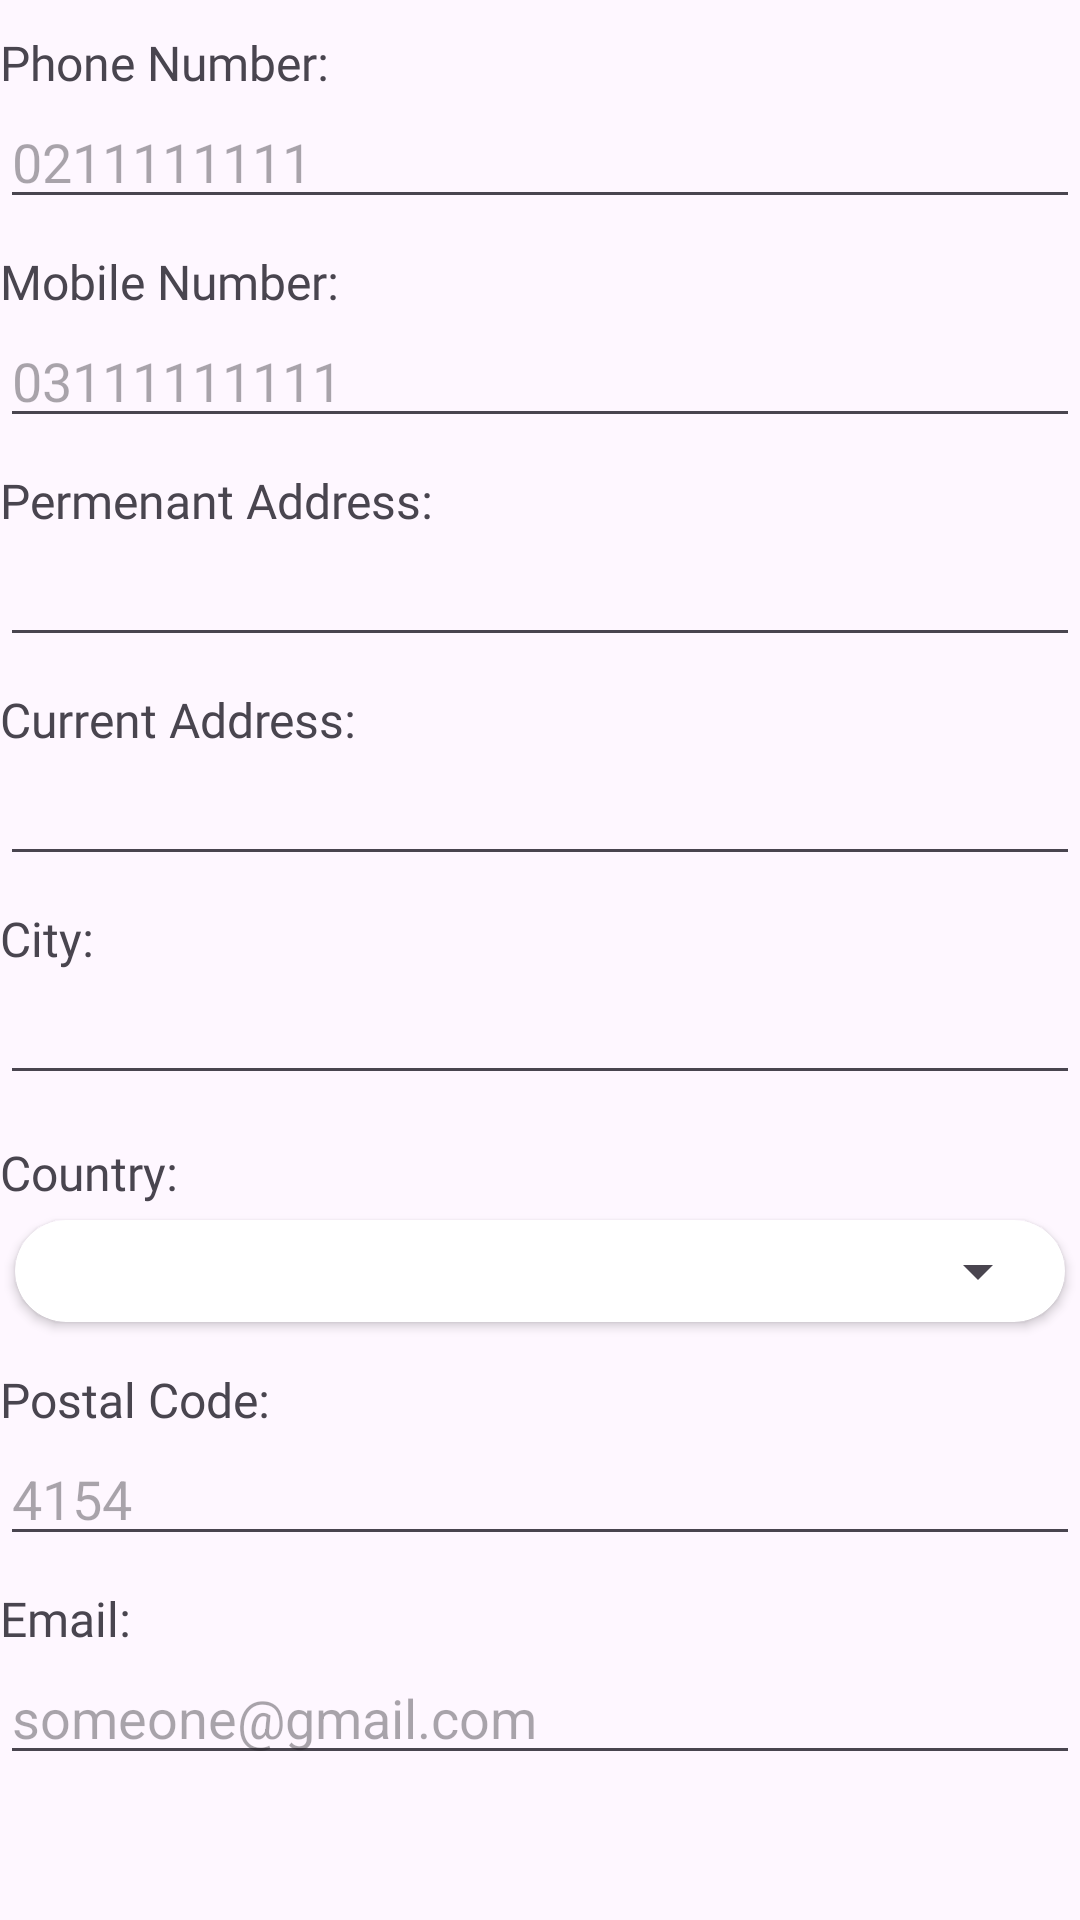

Android layout source for this screen:
<!-- AndroidManifest.xml: application theme Theme.DG_Bank -->
<!-- res/layout/fragment_contact.xml -->
<?xml version="1.0" encoding="utf-8"?>
<FrameLayout xmlns:android="http://schemas.android.com/apk/res/android"
    xmlns:app="http://schemas.android.com/apk/res-auto"
    xmlns:tools="http://schemas.android.com/tools"
    android:layout_width="match_parent"
    android:layout_height="match_parent"
    tools:context=".ContactFragment">

    <ScrollView
        android:layout_width="match_parent"
        android:layout_height="match_parent">

        <LinearLayout
            android:layout_width="match_parent"
            android:layout_height="wrap_content"
            android:orientation="vertical" >

            <TextView
                android:id="@+id/textView325"
                android:layout_width="match_parent"
                android:layout_height="wrap_content"
                android:layout_marginTop="10sp"
                android:fontFamily="@font/seguibl"
                android:text="Phone Number:"
                android:textSize="16sp" />

            <EditText
                android:id="@+id/phone_entry"
                android:layout_width="match_parent"
                android:layout_height="wrap_content"
                android:ems="10"
                android:hint="0211111111"
                android:inputType="phone"
                android:maxLength="10" />

            <TextView
                android:id="@+id/textView324"
                android:layout_width="match_parent"
                android:layout_height="wrap_content"
                android:layout_marginTop="10sp"
                android:fontFamily="@font/seguibl"
                android:text="Mobile Number:"
                android:textSize="16sp" />

            <EditText
                android:id="@+id/mobile_entry"
                android:layout_width="match_parent"
                android:layout_height="wrap_content"
                android:ems="10"
                android:hint="03111111111"
                android:inputType="phone"
                android:maxLength="11" />

            <TextView
                android:id="@+id/textView329"
                android:layout_width="match_parent"
                android:layout_height="wrap_content"
                android:layout_marginTop="10sp"
                android:fontFamily="@font/seguibl"
                android:text="Permenant Address:"
                android:textSize="16sp" />

            <EditText
                android:id="@+id/paddress_entry"
                android:layout_width="match_parent"
                android:layout_height="wrap_content"
                android:ems="10"
                android:inputType="text" />

            <TextView
                android:id="@+id/textView3211"
                android:layout_width="match_parent"
                android:layout_height="wrap_content"
                android:layout_marginTop="10sp"
                android:fontFamily="@font/seguibl"
                android:text="Current Address:"
                android:textSize="16sp" />

            <EditText
                android:id="@+id/caddress_entry"
                android:layout_width="match_parent"
                android:layout_height="wrap_content"
                android:ems="10"
                android:inputType="text" />

            <TextView
                android:id="@+id/textView3254"
                android:layout_width="match_parent"
                android:layout_height="wrap_content"
                android:layout_marginTop="10sp"
                android:fontFamily="@font/seguibl"
                android:text="City:"
                android:textSize="16sp" />

            <EditText
                android:id="@+id/city_entry"
                android:layout_width="match_parent"
                android:layout_height="wrap_content"
                android:ems="10"
                android:inputType="text" />

            <TextView
                android:id="@+id/textViewResidence"
                android:layout_width="match_parent"
                android:layout_height="wrap_content"
                android:layout_marginTop="15sp"
                android:fontFamily="@font/seguibl"
                android:text="Country:"
                android:textSize="16sp" />

            <androidx.cardview.widget.CardView
                android:id="@+id/account_card"
                android:layout_width="match_parent"
                android:layout_height="match_parent"
                android:layout_margin="5sp"
                android:elevation="5sp"
                app:cardCornerRadius="20sp">

                <Spinner
                    android:id="@+id/country_spinner"
                    android:layout_width="match_parent"
                    android:layout_height="wrap_content"
                    android:layout_margin="5sp"
                    android:spinnerMode="dropdown"
                    android:textAlignment="center" />
            </androidx.cardview.widget.CardView>

            <TextView
                android:id="@+id/textView3266"
                android:layout_width="match_parent"
                android:layout_height="wrap_content"
                android:layout_marginTop="10sp"
                android:fontFamily="@font/seguibl"
                android:inputType="number"
                android:text="Postal Code:"
                android:textSize="16sp" />

            <EditText
                android:id="@+id/postal_code_entry"
                android:layout_width="match_parent"
                android:layout_height="wrap_content"
                android:ems="10"
                android:hint="4154"
                android:inputType="phone" />

            <TextView
                android:id="@+id/textView32"
                android:layout_width="match_parent"
                android:layout_height="wrap_content"
                android:layout_marginTop="10sp"
                android:fontFamily="@font/seguibl"
                android:text="Email:"
                android:textSize="16sp" />

            <EditText
                android:id="@+id/email_entry"
                android:layout_width="match_parent"
                android:layout_height="wrap_content"
                android:ems="10"
                android:hint="someone@gmail.com"
                android:inputType="textEmailAddress" />

        </LinearLayout>

    </ScrollView>

</FrameLayout>
<!-- resources referenced by this layout -->
<resources>
  <style name="Theme.DG_Bank" parent="Base.Theme.DG_Bank" />
  <style name="Base.Theme.DG_Bank" parent="Theme.Material3.Light.NoActionBar">
          
          
      </style>
</resources>
